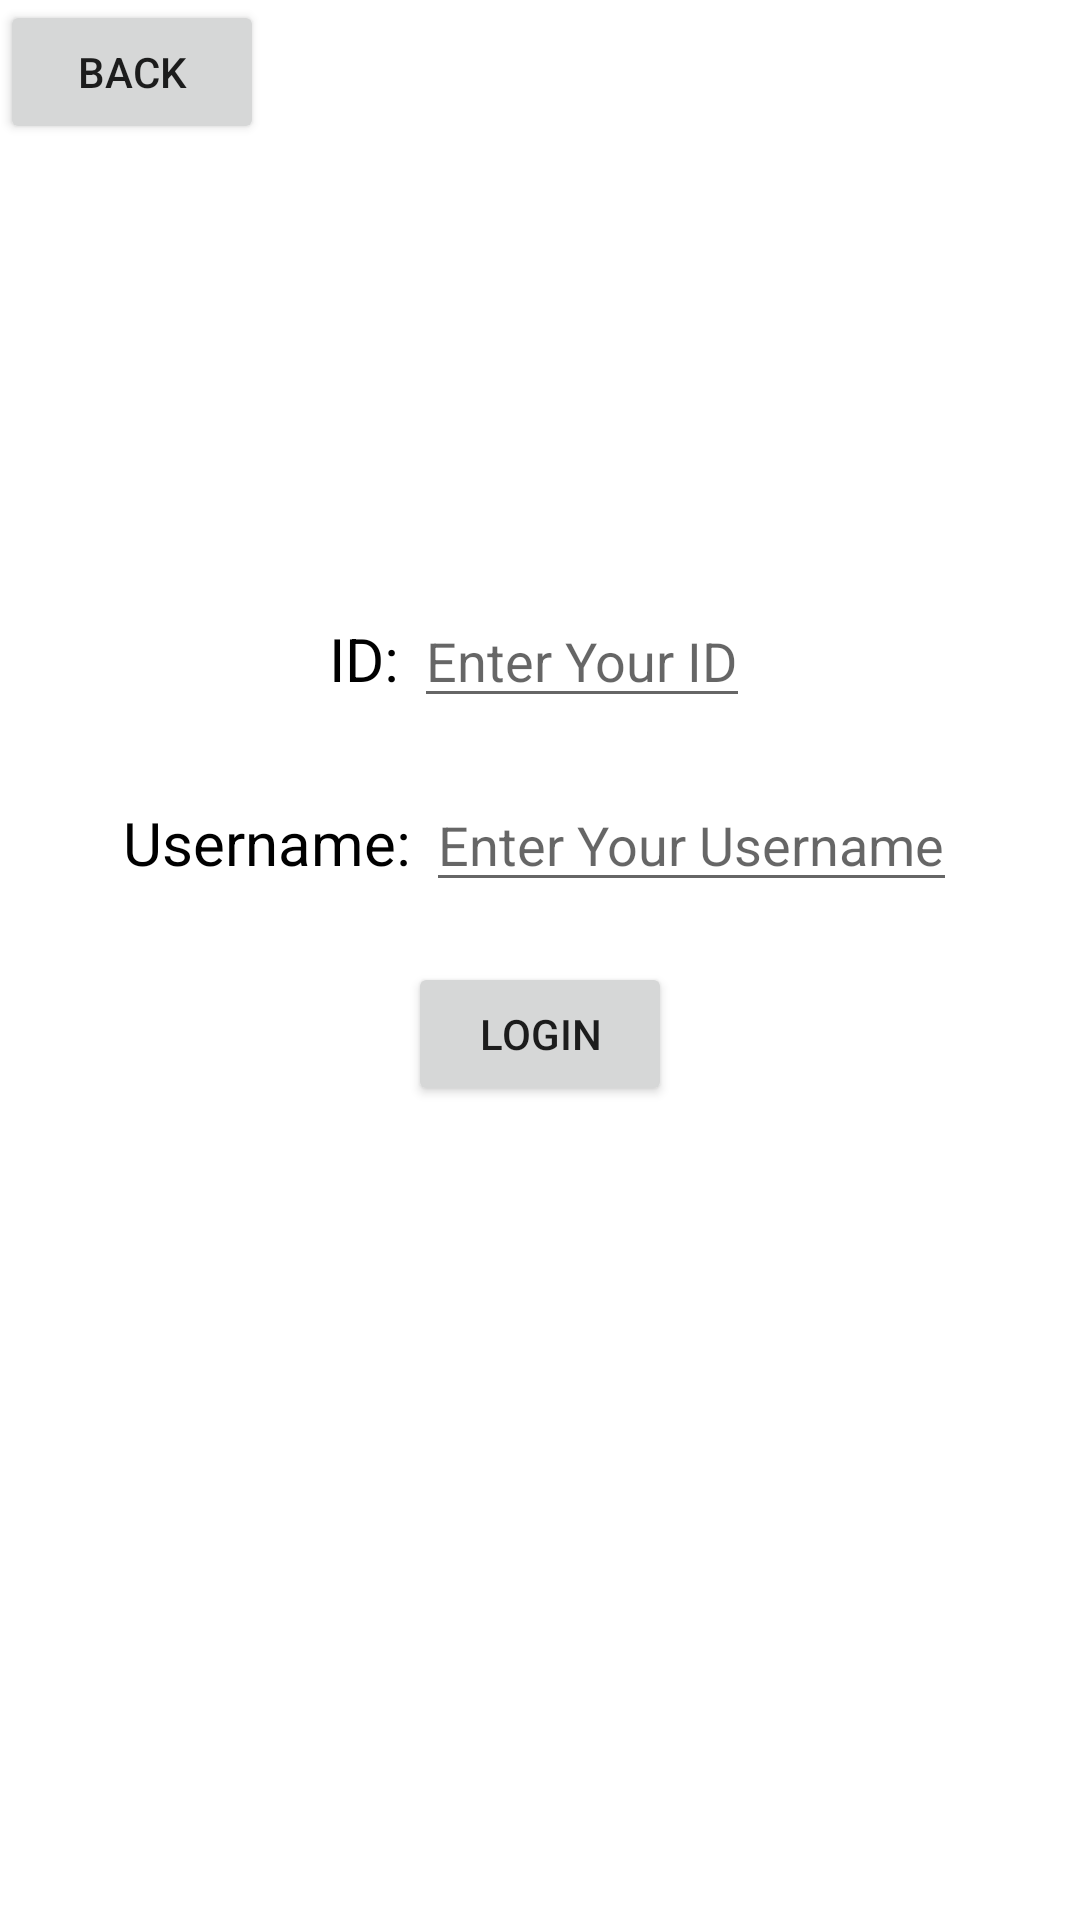

Write the Android layout XML for this screen, with the resource values it uses.
<!-- AndroidManifest.xml: application theme Theme.CSI370_project -->
<!-- res/layout/activity_loginpage.xml -->
<?xml version="1.0" encoding="utf-8"?>
<LinearLayout
    xmlns:android="http://schemas.android.com/apk/res/android"
    xmlns:app="http://schemas.android.com/apk/res-auto"
    xmlns:tools="http://schemas.android.com/tools"
    android:layout_width="match_parent"
    android:layout_height="match_parent"
    android:orientation="vertical"
    tools:context=".Loginpage">
    <Button
        android:layout_width="wrap_content"
        android:layout_height="wrap_content"
        android:text="Back"
        android:id="@+id/BTNback1"/>
    <LinearLayout
        android:layout_width="wrap_content"
        android:layout_height="wrap_content"
        android:orientation="horizontal"
        android:layout_gravity="center"
        android:layout_marginTop="150dp">

        <TextView
            android:layout_width="wrap_content"
            android:layout_height="wrap_content"
            android:text="ID: "
            android:textColor="#000000"
            android:textSize="20dp" />

        <EditText
            android:layout_width="wrap_content"
            android:layout_height="wrap_content"
            android:hint="Enter Your ID"
            android:id="@+id/ETid1" />
    </LinearLayout>
<LinearLayout
    android:layout_width="wrap_content"
    android:layout_height="wrap_content"
    android:orientation="horizontal"
    android:layout_gravity="center"
    android:layout_marginTop="20dp">
    <TextView
        android:layout_width="wrap_content"
        android:layout_height="wrap_content"
        android:text="Username: "
        android:textColor="#000000"
        android:textSize="20dp" />

    <EditText
        android:layout_width="wrap_content"
        android:layout_height="wrap_content"
        android:hint="Enter Your Username"
        android:id="@+id/ETusername1" />
</LinearLayout>
    <Button
        android:layout_width="wrap_content"
        android:layout_height="wrap_content"
        android:text="Login"
        android:id="@+id/BTNlogin2"
        android:layout_gravity="center"
        android:layout_marginTop="20dp"/>

</LinearLayout>
<!-- resources referenced by this layout -->
<resources>
  <style name="Theme.CSI370_project" parent="Theme.MaterialComponents.DayNight.NoActionBar">
          
          <item name="colorPrimary">@color/purple_500</item>
          <item name="colorPrimaryVariant">@color/purple_700</item>
          <item name="colorOnPrimary">@color/white</item>
          
          <item name="colorSecondary">@color/teal_200</item>
          <item name="colorSecondaryVariant">@color/teal_700</item>
          <item name="colorOnSecondary">@color/black</item>
          
          <item name="android:statusBarColor">?attr/colorPrimaryVariant</item>
          
      </style>
  <!-- not gathered from this repository: default colours our renderer supplied (Android Studio template values) -->
  <color name="purple_500">#FF6200EE</color>
  <color name="purple_700">#FF3700B3</color>
  <color name="teal_200">#FF03DAC5</color>
  <color name="teal_700">#FF018786</color>
  <color name="black">#FF000000</color>
  <color name="white">#FFFFFFFF</color>
</resources>
